Run: headless pygame with SDL's dummy video driver; simulated clock (each Clock.tick advances the game by its frame time, no real sleeping); random seed 0; keys injected as events and as key.get_pressed() state; no mouse input.
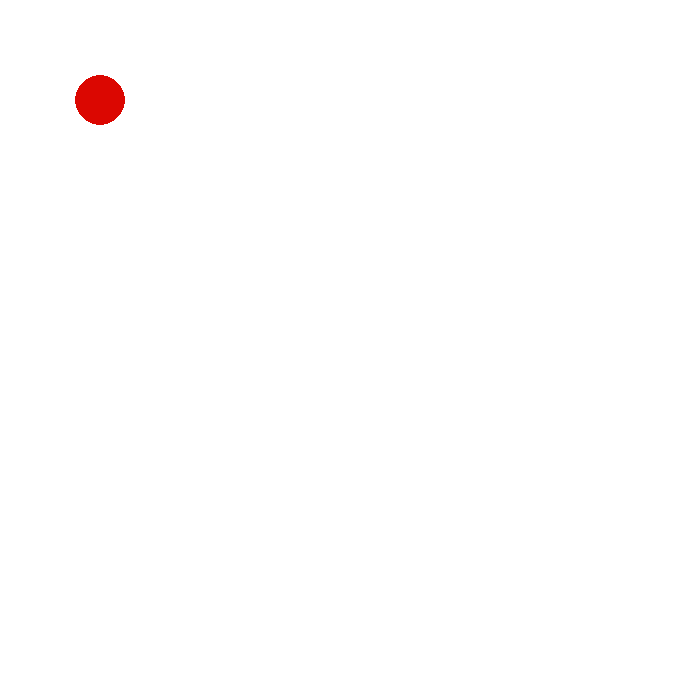
Frame 1 of 4 · flips 1–60 · no input
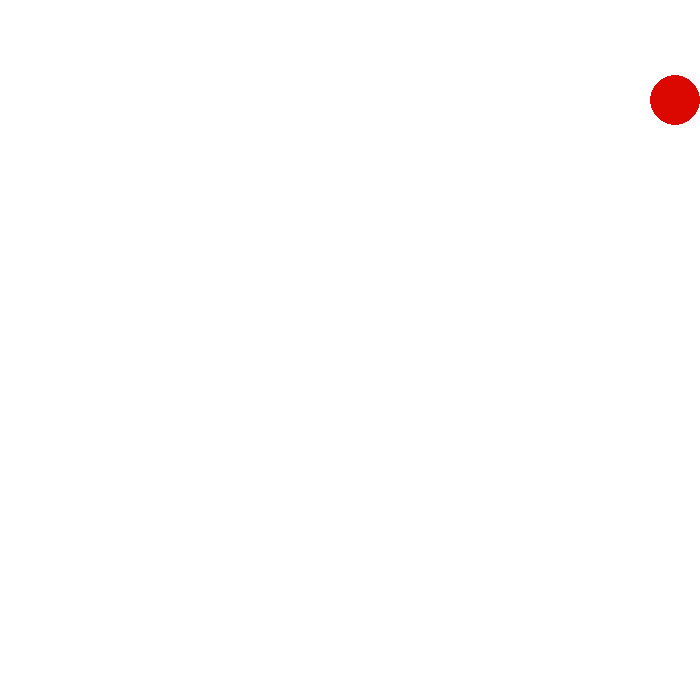
Frame 2 of 4 · flips 61–180 · tapped SPACE, RETURN · held RIGHT (→), D
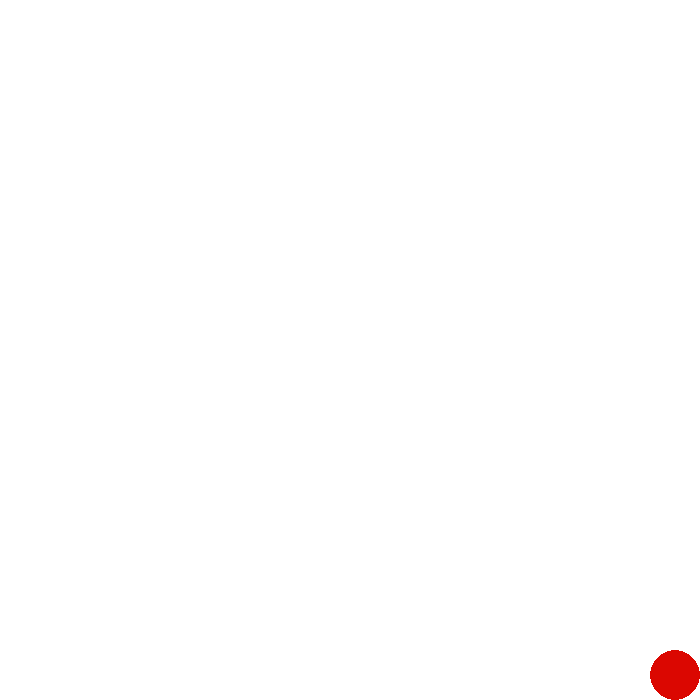
Frame 3 of 4 · flips 181–300 · held DOWN (↓), S
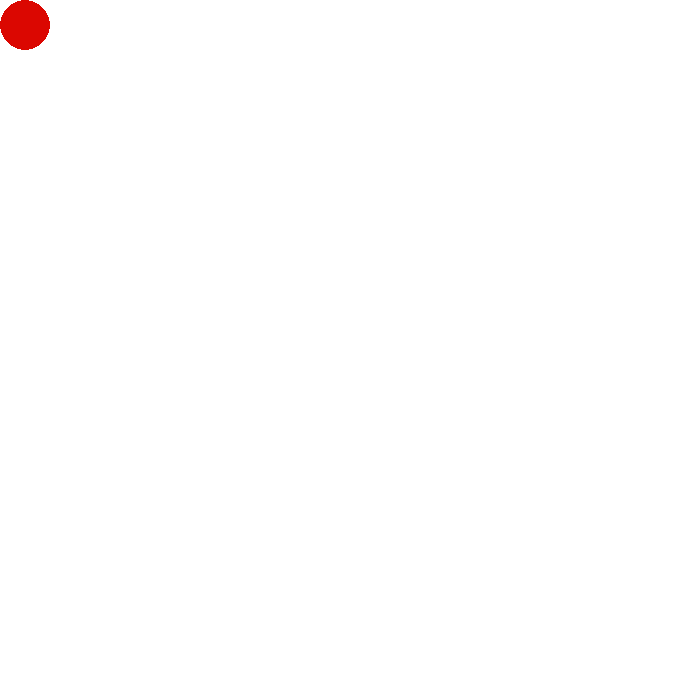
Frame 4 of 4 · flips 301–420 · held LEFT (←), A, UP (↑), W

The pygame program that drew these frames:

import pygame 
screenwigth= 700
screenheight = 700
pygame.init()
screen = pygame.display.set_mode((screenwigth, screenheight))
white = (255, 255, 255)
black = (0,0,0)
red = (219, 7, 1)
FPS = 60
clock = pygame.time.Clock()
movespeed = 20
circlerad = 25
running = True
INITIAL_X_POS = 100
INITIAL_Y_POS = 100
x = INITIAL_X_POS
y = INITIAL_Y_POS

while running:    
    for event in pygame.event.get():
        if event.type == pygame.QUIT:
            running = False 
            
    pressed = pygame.key.get_pressed()
    
    if pressed[pygame.K_UP]:
        y = max(circlerad,y - movespeed)
        
    if pressed[pygame.K_DOWN]:
        y = min(screenheight - circlerad, y + movespeed)
        
    if pressed[pygame.K_LEFT]:
        x = max(circlerad, x - movespeed)  
    
    if pressed[pygame.K_RIGHT]:
        x = min(screenwigth - circlerad, x + movespeed)
        
    screen.fill(white)
    pygame.draw.circle(screen, red, (x, y), circlerad)
    pygame.display.flip()
    clock.tick(FPS)
